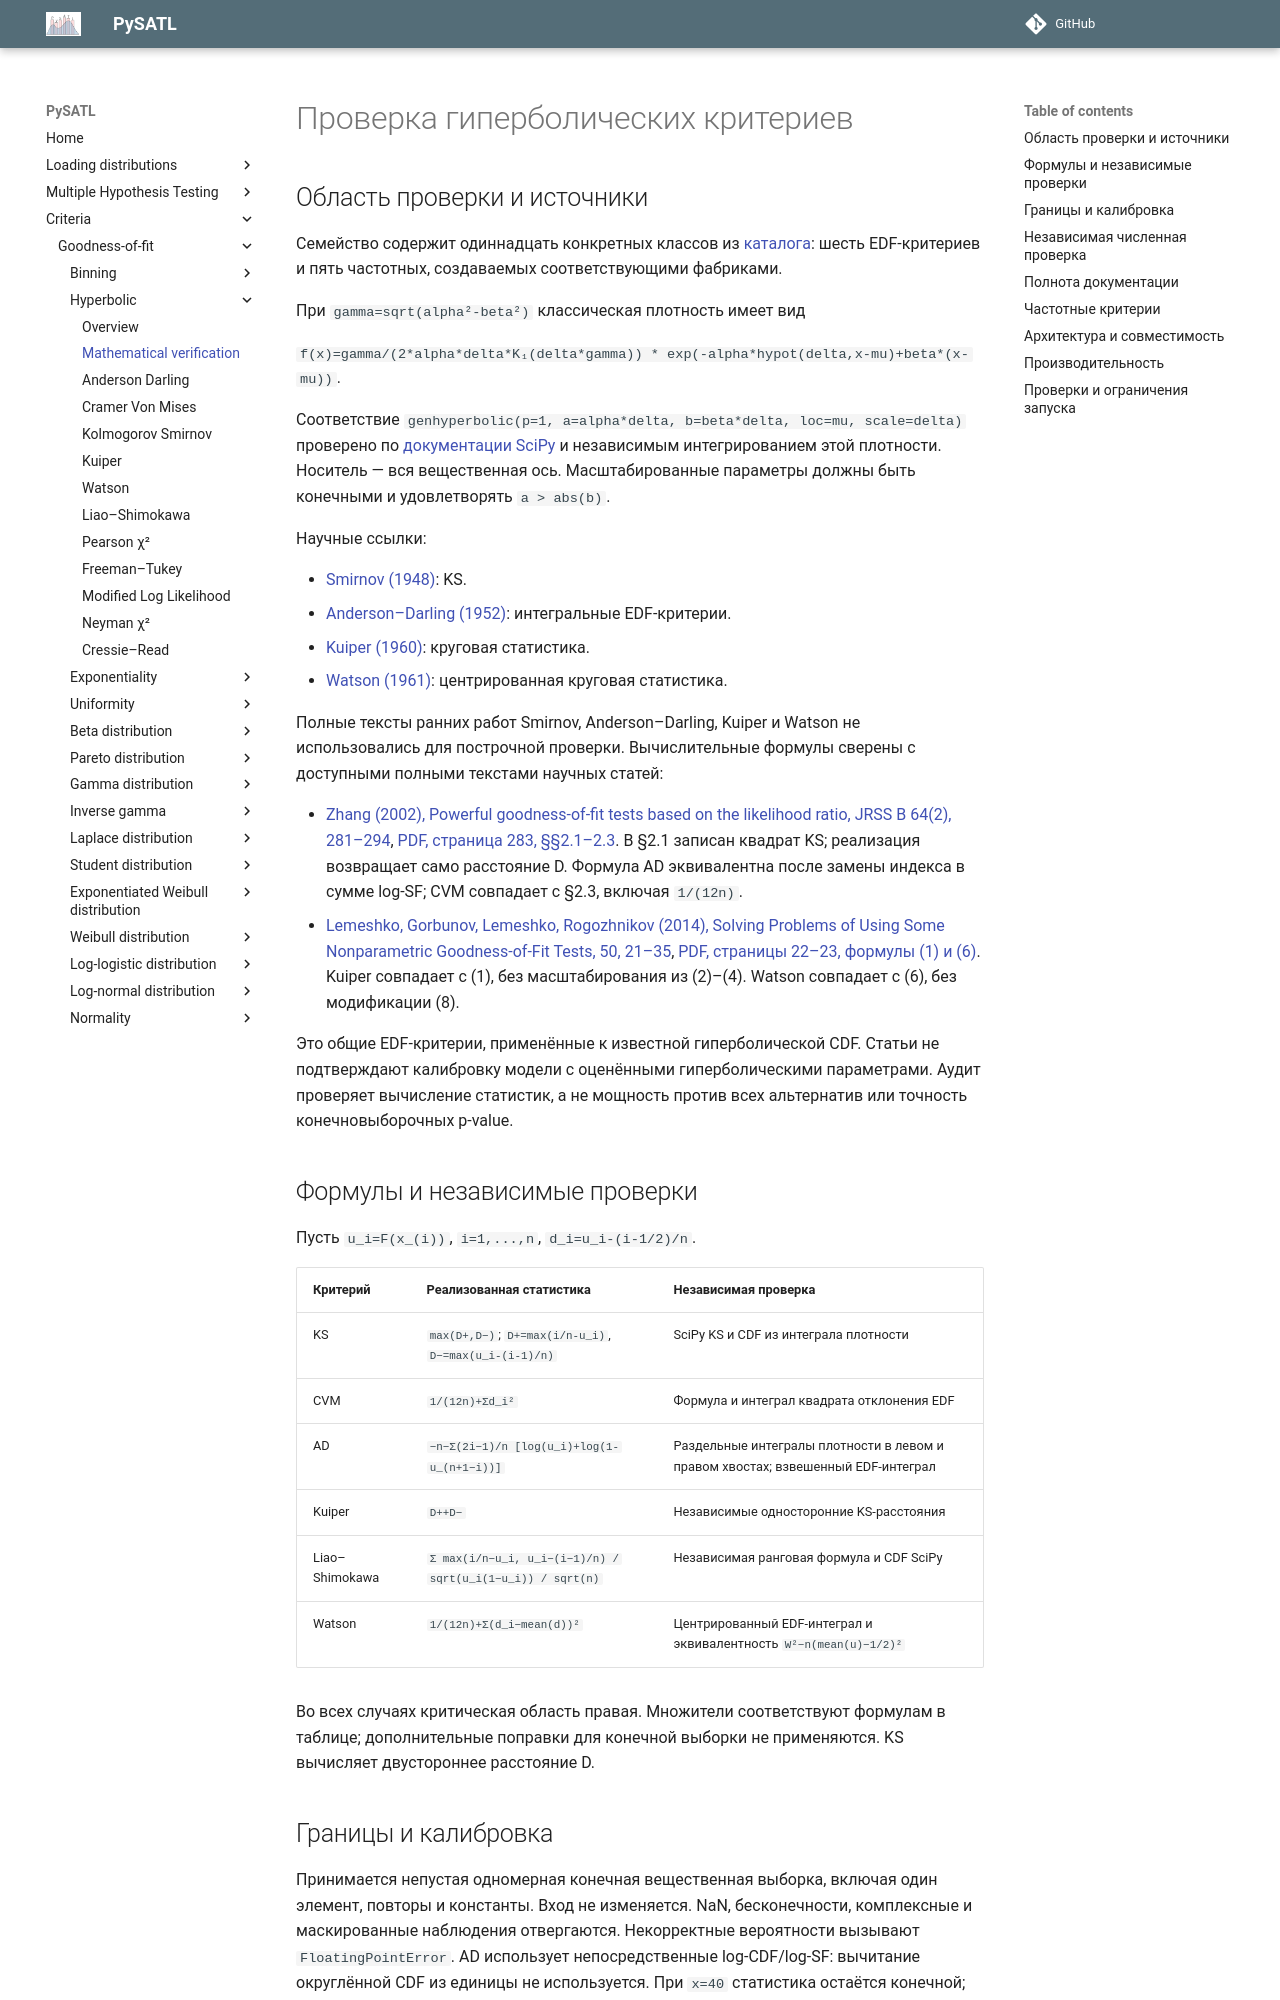

repository: PySATL/pysatl-criterion · page: en/main/criteria/goodness-of-fit/hyperbolic/mathematical-validation/index.html · generator: mkdocs

# Проверка гиперболических критериев

## Область проверки и источники

Семейство содержит одиннадцать конкретных классов из [каталога](index.md):
шесть EDF-критериев и пять частотных, создаваемых соответствующими фабриками.

При `gamma=sqrt(alpha²-beta²)` классическая плотность имеет вид

`f(x)=gamma/(2*alpha*delta*K₁(delta*gamma)) * exp(-alpha*hypot(delta,x-mu)+beta*(x-mu))`.

Соответствие `genhyperbolic(p=1, a=alpha*delta, b=beta*delta, loc=mu, scale=delta)`
проверено по [документации SciPy](https://docs.scipy.org/doc/scipy-1.16.1/reference/generated/scipy.stats.genhyperbolic.html)
и независимым интегрированием этой плотности. Носитель — вся вещественная ось.
Масштабированные параметры должны быть конечными и удовлетворять `a > abs(b)`.

Научные ссылки:

- [Smirnov (1948)](https://doi.org/10.1214/aoms/1177730256): KS.
- [Anderson–Darling (1952)](https://doi.org/10.1214/aoms/1177729437): интегральные EDF-критерии.
- [Kuiper (1960)](https://doi.org/10.1016/S1385-7258(60)50006-0): круговая статистика.
- [Watson (1961)](https://academic.oup.com/biomet/article-abstract/48/1-2/109/225627): центрированная круговая статистика.

Полные тексты ранних работ Smirnov, Anderson–Darling, Kuiper и Watson
не использовались для построчной проверки. Вычислительные формулы сверены
с доступными полными текстами научных статей:

- [Zhang (2002), Powerful goodness-of-fit tests based on the likelihood ratio,
  JRSS B 64(2), 281–294](https://doi.org/10.1111/1467-9868.00337),
  [PDF, страница 283, §§2.1–2.3](https://anakena.dcc.uchile.cl/~mnmonsal/eso.pdf).
  В §2.1 записан квадрат KS; реализация возвращает само расстояние D.
  Формула AD эквивалентна после замены индекса в сумме log-SF;
  CVM совпадает с §2.3, включая `1/(12n)`.
- [Lemeshko, Gorbunov, Lemeshko, Rogozhnikov (2014), Solving Problems of Using
  Some Nonparametric Goodness-of-Fit Tests, 50, 21–35](https://doi.org/10.3103/S875669901401004X),
  [PDF, страницы 22–23, формулы (1) и (6)](https://ami.nstu.ru/~headrd/seminar/publik_html/Awt_1_2014_eng.pdf).
  Kuiper совпадает с (1), без масштабирования из (2)–(4).
  Watson совпадает с (6), без модификации (8).

Это общие EDF-критерии, применённые к известной гиперболической CDF.
Статьи не подтверждают калибровку модели с оценёнными гиперболическими параметрами.
Аудит проверяет вычисление статистик, а не мощность против всех альтернатив
или точность конечновыборочных p-value.

## Формулы и независимые проверки

Пусть `u_i=F(x_(i))`, `i=1,...,n`, `d_i=u_i-(i-1/2)/n`.

| Критерий | Реализованная статистика | Независимая проверка |
| --- | --- | --- |
| KS | `max(D+,D−)`; `D+=max(i/n-u_i)`, `D−=max(u_i-(i-1)/n)` | SciPy KS и CDF из интеграла плотности |
| CVM | `1/(12n)+Σd_i²` | Формула и интеграл квадрата отклонения EDF |
| AD | `−n−Σ(2i−1)/n [log(u_i)+log(1-u_(n+1−i))]` | Раздельные интегралы плотности в левом и правом хвостах; взвешенный EDF-интеграл |
| Kuiper | `D++D−` | Независимые односторонние KS-расстояния |
| Liao–Shimokawa | `Σ max(i/n−u_i, u_i−(i−1)/n) / sqrt(u_i(1−u_i)) / sqrt(n)` | Независимая ранговая формула и CDF SciPy |
| Watson | `1/(12n)+Σ(d_i−mean(d))²` | Центрированный EDF-интеграл и эквивалентность `W²−n(mean(u)−1/2)²` |

Во всех случаях критическая область правая. Множители соответствуют формулам
в таблице; дополнительные поправки для конечной выборки не применяются. KS вычисляет двустороннее расстояние D.
